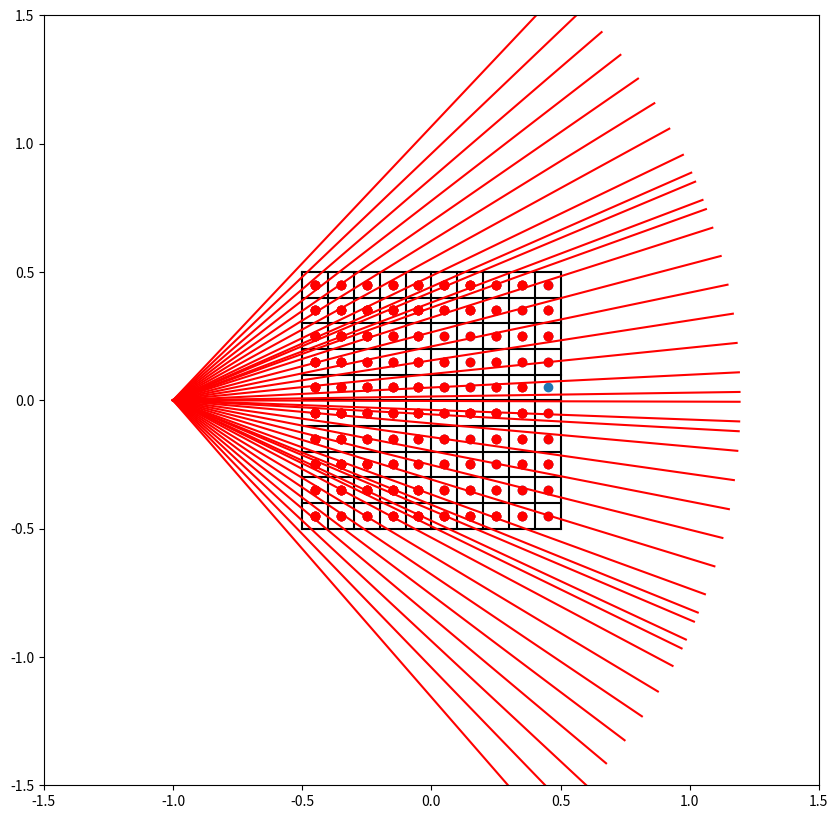

The matplotlib source for this figure:
import numpy as np
import matplotlib.pyplot as plt
plt.rcParams["figure.figsize"] = (10,10)
plt.xlim((-1.5, 1.5))
plt.ylim((-1.5, 1.5))

eps = np.finfo(np.float64).eps
unit_square = np.array([[-0.5, 0.5], [-0.5, 0.5]])
ng = 10  # Anzahl der Pixel pro Achse
ns = 10  # Anzahl der Strahlen
nw = 4  # Anzahl der Drehwinkel

xs = np.linspace(unit_square[0,0]+1/(2*ng), unit_square[0,1]-1/(2*ng), ng)
ys = np.linspace(unit_square[1,0]+1/(2*ng), unit_square[1,1]-1/(2*ng), ng)
x_y_d = [] #coordinates of pixel middle and density

for x in xs:
    for y in ys:
        x_y_d.append(np.array([x, y, 0]))

x_y_d = np.array(x_y_d)
cell_width = 1/ng
cell_height = 1/ng

def get_cut_pixel(startpkt, endpkt, x_y_d): # gibt die pixel an, die von der Gerade geschnitten werden
    # liste aus (xkoord, ykoord, länge des schnitts, dichte des pixels)
    cut_pixel = []
    for idx, pixel in enumerate(x_y_d):
        rectangle = np.array([[pixel[0] - cell_width / 2, pixel[1] - cell_height / 2],
                              [pixel[0] - cell_width / 2, pixel[1] + cell_height / 2],
                              [pixel[0] + cell_width / 2, pixel[1] + cell_height / 2],
                              [pixel[0] + cell_width / 2, pixel[1] - cell_height / 2]])
        schnittpunkte = []
        min_x = rectangle[0][0]-eps
        max_x = rectangle[2][0]+eps
        min_y = rectangle[0][1]-eps
        max_y = rectangle[1][1]+eps
        for i in range(4):
            tmp = seg_intersect(rectangle[i], rectangle[(i+1)%4], startpkt, endpkt)
            tmp_sp = [list(item) for item in schnittpunkte]
            if type(tmp) != type(None) and min_x <= tmp[0] <= max_x and min_y <= tmp[1] <= max_y and list(tmp) not in tmp_sp:
                schnittpunkte.append(tmp)
        if len(schnittpunkte) >= 2:
            len_of_cut = np.linalg.norm(schnittpunkte[0]-schnittpunkte[1])
            if len_of_cut > eps:
                cut_pixel.append((pixel, len_of_cut, idx))
    return cut_pixel

def seg_intersect(a1, a2, b1, b2) :
    da = a2-a1
    db = b2-b1
    dp = a1-b1
    dap = perp(da)
    denom = np.dot( dap, db)
    num = np.dot( dap, dp )
    eps = 0.00000000000000001
    if np.abs(denom.astype(float)) < eps:
        return None
    else:
        return (num / denom.astype(float))*db + b1

def perp( a ) :
    b = np.empty_like(a)
    b[0] = -a[1]
    b[1] = a[0]
    return b

def plot(startpunkt, endpunkt):
    plt.plot([startpunkt[0], endpunkt[0]], [startpunkt[1], endpunkt[1]], 'r')

def gitter_plot():
    plt.plot(x_y_d[:, 0], x_y_d[:, 1], 'o')
    xs = np.linspace(unit_square[0, 0], unit_square[0, 1], ng+1)
    ys = np.linspace(unit_square[1, 0], unit_square[1, 1], ng+1)

    for x in xs:
        plt.plot([x, x], [unit_square[1,0], unit_square[1,1]], "black")
    for y in ys:
        plt.plot([unit_square[0,0], unit_square[0,1]], [y,y], "black")

def get_rot_mat(deg):
    theta = np.radians(-deg)
    c, s = np.cos(theta), np.sin(theta)
    return np.array(((c, -s), (s, c)))


def gen_matrix(startpunkt, endpunkt):
    verbindung = endpunkt-startpunkt
    mat = np.zeros((ns*nw,ng*ng), dtype='float64')
    strahlidx = 0
    geraden = []
    for i in range(nw):
        erster_strahl = endpunkt-startpunkt
        for i in range(ns):
            verbindung = np.matmul(get_rot_mat(teilwinkel), verbindung)
            geraden.append([startpunkt, endpunkt])
            endpunkt = startpunkt + verbindung
        for gerade in geraden:
            plot(gerade[0], gerade[1])
            cut_pixel = get_cut_pixel(gerade[0], gerade[1], x_y_d)
            for elem in cut_pixel:
                mat[strahlidx, elem[2]] = elem[1]
                plt.plot([elem[0][0]], [elem[0][1]], 'or')
            strahlidx +=1
        verbindung = np.matmul(get_rot_mat(winkel_ink), erster_strahl)
        endpunkt = startpunkt + verbindung
        geraden = []
    plt.show()
    return mat


def Pseudo(A, alpha):
    U, s, Vt = np.linalg.svd(A, full_matrices=True)
    for idx, sv in enumerate(s):
        if sv < alpha:
            s[idx] = 0
    for idx, sv in enumerate(s):
        if s[idx] != 0:
            s[idx] = 1/s[idx]
    smat = np.zeros((ng**2, ns * nw))
    smat[:ns  * nw, :ng**2] = np.diag(s)
    tmp = np.matmul(Vt.T, smat)
    Aplus = np.matmul(tmp, U.T)
    return Aplus

# besser: S.33 gleichung und dann einfach linalg.solve
def Tikhonov(A, alpha, y):
    AtA = np.matmul(A.T, A)
    alphaI = alpha*np.identity(len(AtA))
    ges = AtA + alphaI
    rs = np.matmul(A.T,y)
    x_alpha = np.linalg.solve(ges, rs)
    return x_alpha

def solve_backwards(mat, sinogramm):
    print("Kondition:", np.linalg.cond(mat))
    #pinv = Pseudo(mat, 0.1)
    #dichte = np.matmul(pinv, sinogramm)
    #print("Dichte ausgerechnet TSVD:", dichte)
    dichte = Tikhonov(mat, 0.005, sinogramm)
    return dichte
    

if __name__ == "__main__":
    startpunkt = np.array([-1, 0])
    endpunkt = np.array([0.5, 1.6])
    gitter_plot()
    radius = 1
    winkel_strahlen = 30
    winkel_ink = 23
    teilwinkel = winkel_strahlen/ns
    mat = gen_matrix(startpunkt,endpunkt)
    dichte_original = np.ones(ng*ng, dtype='float64')
    sinogramm = np.matmul(mat, dichte_original)
    mu, sigma = 0, 0.01
    stoerung = np.random.normal(mu, sigma, len(sinogramm))
    sinogramm = sinogramm + stoerung
    dichte_berechnet = solve_backwards(mat, sinogramm)
    print("Fehler:", np.linalg.norm(dichte_original - dichte_berechnet))
    print("Rel. fehler:", np.linalg.norm(dichte_original - dichte_berechnet) / np.linalg.norm(dichte_berechnet))
   
